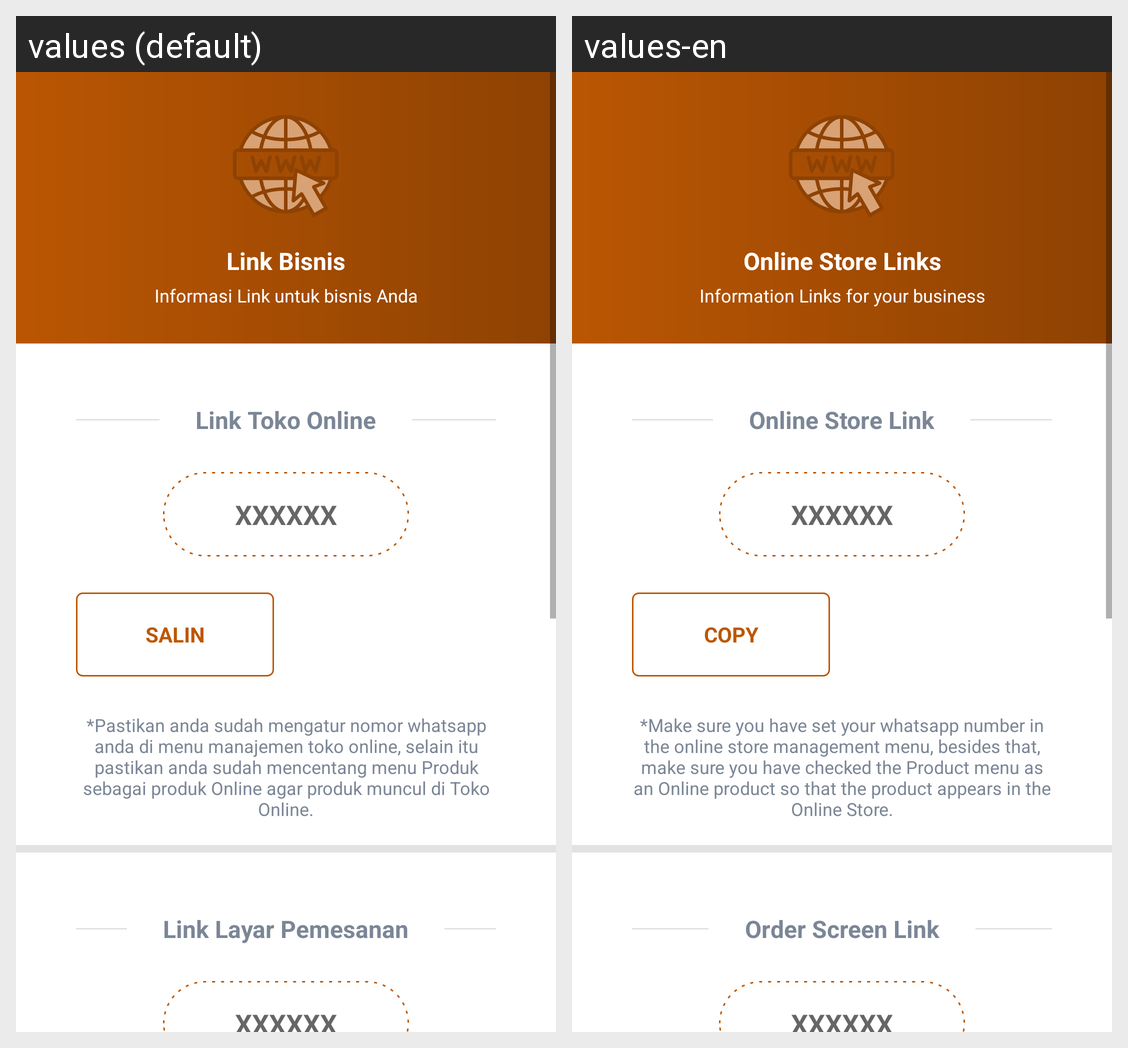

The same Android screen rendered under two of its app's locales, left to right. List the strings drawn on it with the default value and each locale's translation.
Android screen res/layout/activity_afiliate.xml rendered under 2 locales, left to right: values (default), values-en. Device: Nexus 5 (rendered at 1080×1920; each locale shown at half size, 540×960, under a caption strip naming it); theme ReverseAppTheme.
Strings drawn on this screen, with the default value and each locale's value (text and hints the layout hard-codes, and strings that could not be matched under every locale, appear in the picture but are not listed):

lbl_link_tracking_title
  values: Link Bisnis
  values-en: Online Store Links

lbl_link_tracking_info
  values: Informasi Link untuk bisnis Anda
  values-en: Information Links for your business

lbl_link_online_store
  values: Link Toko Online
  values-en: Online Store Link

btn_copy
  values: Salin
  values-en: Copy

note_onlinestore
  values: *Pastikan anda sudah mengatur nomor whatsapp anda di menu manajemen toko online, selain itu pastikan anda sudah mencentang menu Produk sebagai produk Online agar produk muncul di Toko Online.
  values-en: *Make sure you have set your whatsapp number in the online store management menu, besides that, make sure you have checked the Product menu as an Online product so that the product appears in the Online Store.

lbl_link_order_screen
  values: Link Layar Pemesanan
  values-en: Order Screen Link
